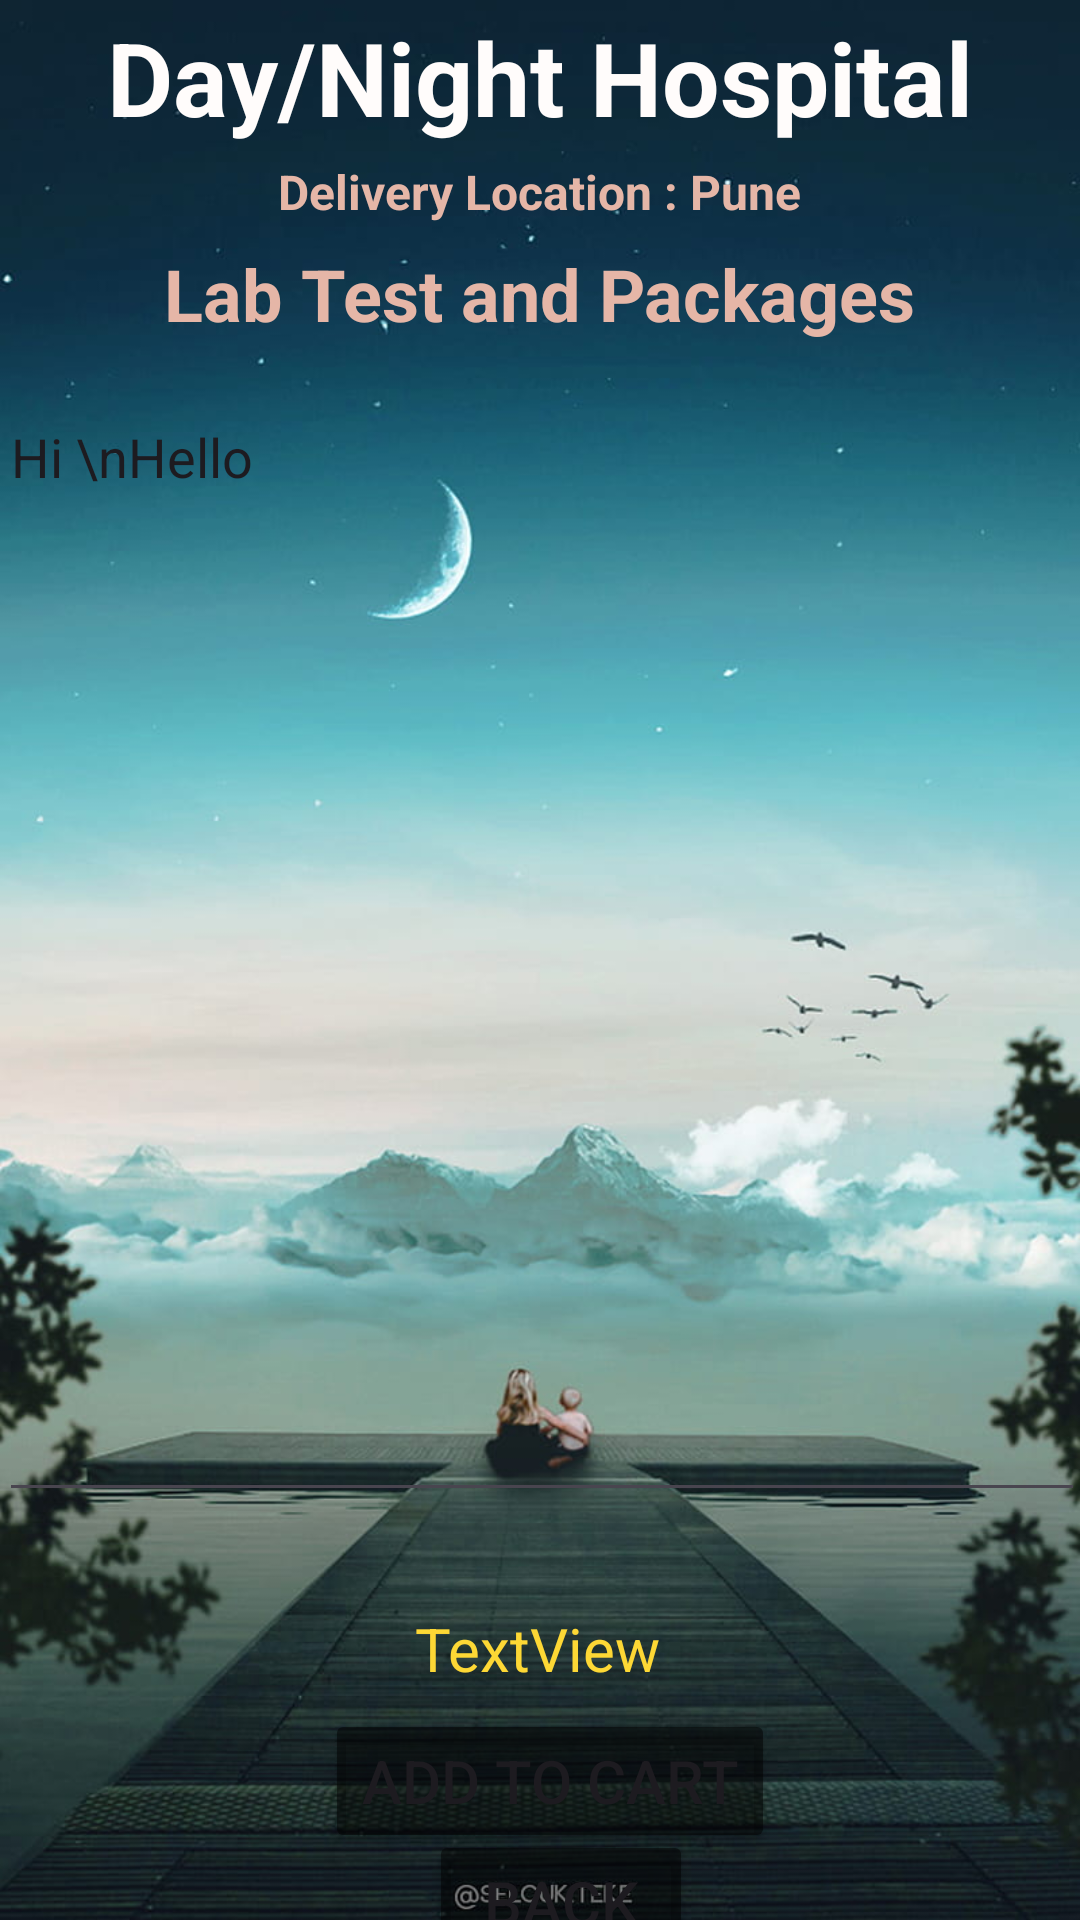

Android layout source for this screen:
<!-- AndroidManifest.xml: application theme Theme.Aayur -->
<!-- res/layout/activity_lab_test_details.xml -->
<?xml version="1.0" encoding="utf-8"?>
<androidx.constraintlayout.widget.ConstraintLayout xmlns:android="http://schemas.android.com/apk/res/android"
    xmlns:app="http://schemas.android.com/apk/res-auto"
    xmlns:tools="http://schemas.android.com/tools"
    android:layout_width="match_parent"
    android:layout_height="match_parent"
    android:background="@drawable/bg1"
    tools:context=".LabTestDetailsActivity">

    <Button
        android:id="@+id/buttonBMDBack"
        android:layout_width="wrap_content"
        android:layout_height="wrap_content"
        android:backgroundTint="#7F000000"
        android:text="BACK"
        android:textSize="20sp"
        app:layout_constraintBottom_toBottomOf="parent"
        app:layout_constraintEnd_toEndOf="parent"
        app:layout_constraintHorizontal_bias="0.526"
        app:layout_constraintStart_toStartOf="parent"
        app:layout_constraintTop_toBottomOf="@+id/buttonBMDoToCart"
        app:layout_constraintVertical_bias="0.3" />

    <TextView
        android:id="@+id/textViewBMDTitle"
        android:layout_width="wrap_content"
        android:layout_height="wrap_content"
        android:text="Lab Test and Packages"
        android:textColor="#E5B6A7"
        android:textColorHighlight="#A288D1"
        android:textColorHint="#D03B3B"
        android:textSize="24sp"
        android:textStyle="bold"
        app:layout_constraintBottom_toBottomOf="parent"
        app:layout_constraintEnd_toEndOf="parent"
        app:layout_constraintStart_toStartOf="parent"
        app:layout_constraintTop_toTopOf="@+id/textViewDDName"
        app:layout_constraintVertical_bias="0.13" />

    <TextView
        android:id="@+id/textViewDDName"
        android:layout_width="wrap_content"
        android:layout_height="wrap_content"
        android:text="Day/Night Hospital"
        android:textColor="#FFFCFB"
        android:textColorHighlight="#A288D1"
        android:textColorHint="#D03B3B"
        android:textSize="34sp"
        android:textStyle="bold"
        app:layout_constraintBottom_toBottomOf="parent"
        app:layout_constraintEnd_toEndOf="parent"
        app:layout_constraintStart_toStartOf="parent"
        app:layout_constraintTop_toTopOf="parent"
        app:layout_constraintVertical_bias="0.005" />


    <TextView
        android:id="@+id/textViewLTTitle"
        android:layout_width="wrap_content"
        android:layout_height="wrap_content"
        android:text="Delivery Location : Pune"
        android:textColor="#E5B6A7"
        android:textColorHighlight="#A288D1"
        android:textColorHint="#D03B3B"
        android:textSize="16sp"
        android:textStyle="bold"
        app:layout_constraintBottom_toBottomOf="parent"
        app:layout_constraintEnd_toEndOf="parent"
        app:layout_constraintStart_toStartOf="parent"
        app:layout_constraintTop_toTopOf="@+id/textViewDDName"
        app:layout_constraintVertical_bias="0.081" />


    <Button
        android:id="@+id/buttonBMDoToCart"
        android:layout_width="wrap_content"
        android:layout_height="wrap_content"
        android:backgroundTint="#7F000000"
        android:text="Add To Cart"
        android:textSize="20sp"
        app:layout_constraintBottom_toBottomOf="parent"
        app:layout_constraintEnd_toEndOf="parent"
        app:layout_constraintHorizontal_bias="0.516"
        app:layout_constraintStart_toStartOf="parent"
        app:layout_constraintTop_toBottomOf="@+id/textViewBMDTotalCost"
        app:layout_constraintVertical_bias="0.232" />

    <EditText
        android:id="@+id/editTextBMDMultiLine"
        android:layout_width="362dp"
        android:layout_height="374dp"
        android:layout_marginTop="16dp"
        android:editable="false"
        android:ems="10"
        android:gravity="start|top"
        android:inputType="textMultiLine"
        android:text="Hi \nHello"
        android:textColor="@color/yellowLight"
        app:layout_constraintEnd_toEndOf="parent"
        app:layout_constraintHorizontal_bias="0.489"
        app:layout_constraintStart_toStartOf="parent"
        app:layout_constraintTop_toBottomOf="@+id/textViewBMDTitle"
        tools:ignore="MissingConstraints" />

    <TextView
        android:id="@+id/textViewBMDTotalCost"
        android:layout_width="wrap_content"
        android:layout_height="wrap_content"
        android:layout_marginTop="32dp"
        android:text="TextView"
        android:textColor="#FDD835"
        android:textSize="20sp"
        app:layout_constraintBottom_toBottomOf="parent"
        app:layout_constraintEnd_toEndOf="parent"
        app:layout_constraintHorizontal_bias="0.498"
        app:layout_constraintStart_toStartOf="parent"
        app:layout_constraintTop_toBottomOf="@+id/editTextBMDMultiLine"
        app:layout_constraintVertical_bias="0.0"
        tools:ignore="MissingConstraints" />


</androidx.constraintlayout.widget.ConstraintLayout>
<!-- resources referenced by this layout -->
<resources>
  <!-- drawable bg1: jpg bitmap (drawable, 70527 bytes) -->
  <style name="Theme.Aayur" parent="Base.Theme.Aayur" />
  <style name="Base.Theme.Aayur" parent="Theme.Material3.DayNight.NoActionBar">
          
          
      </style>
</resources>
